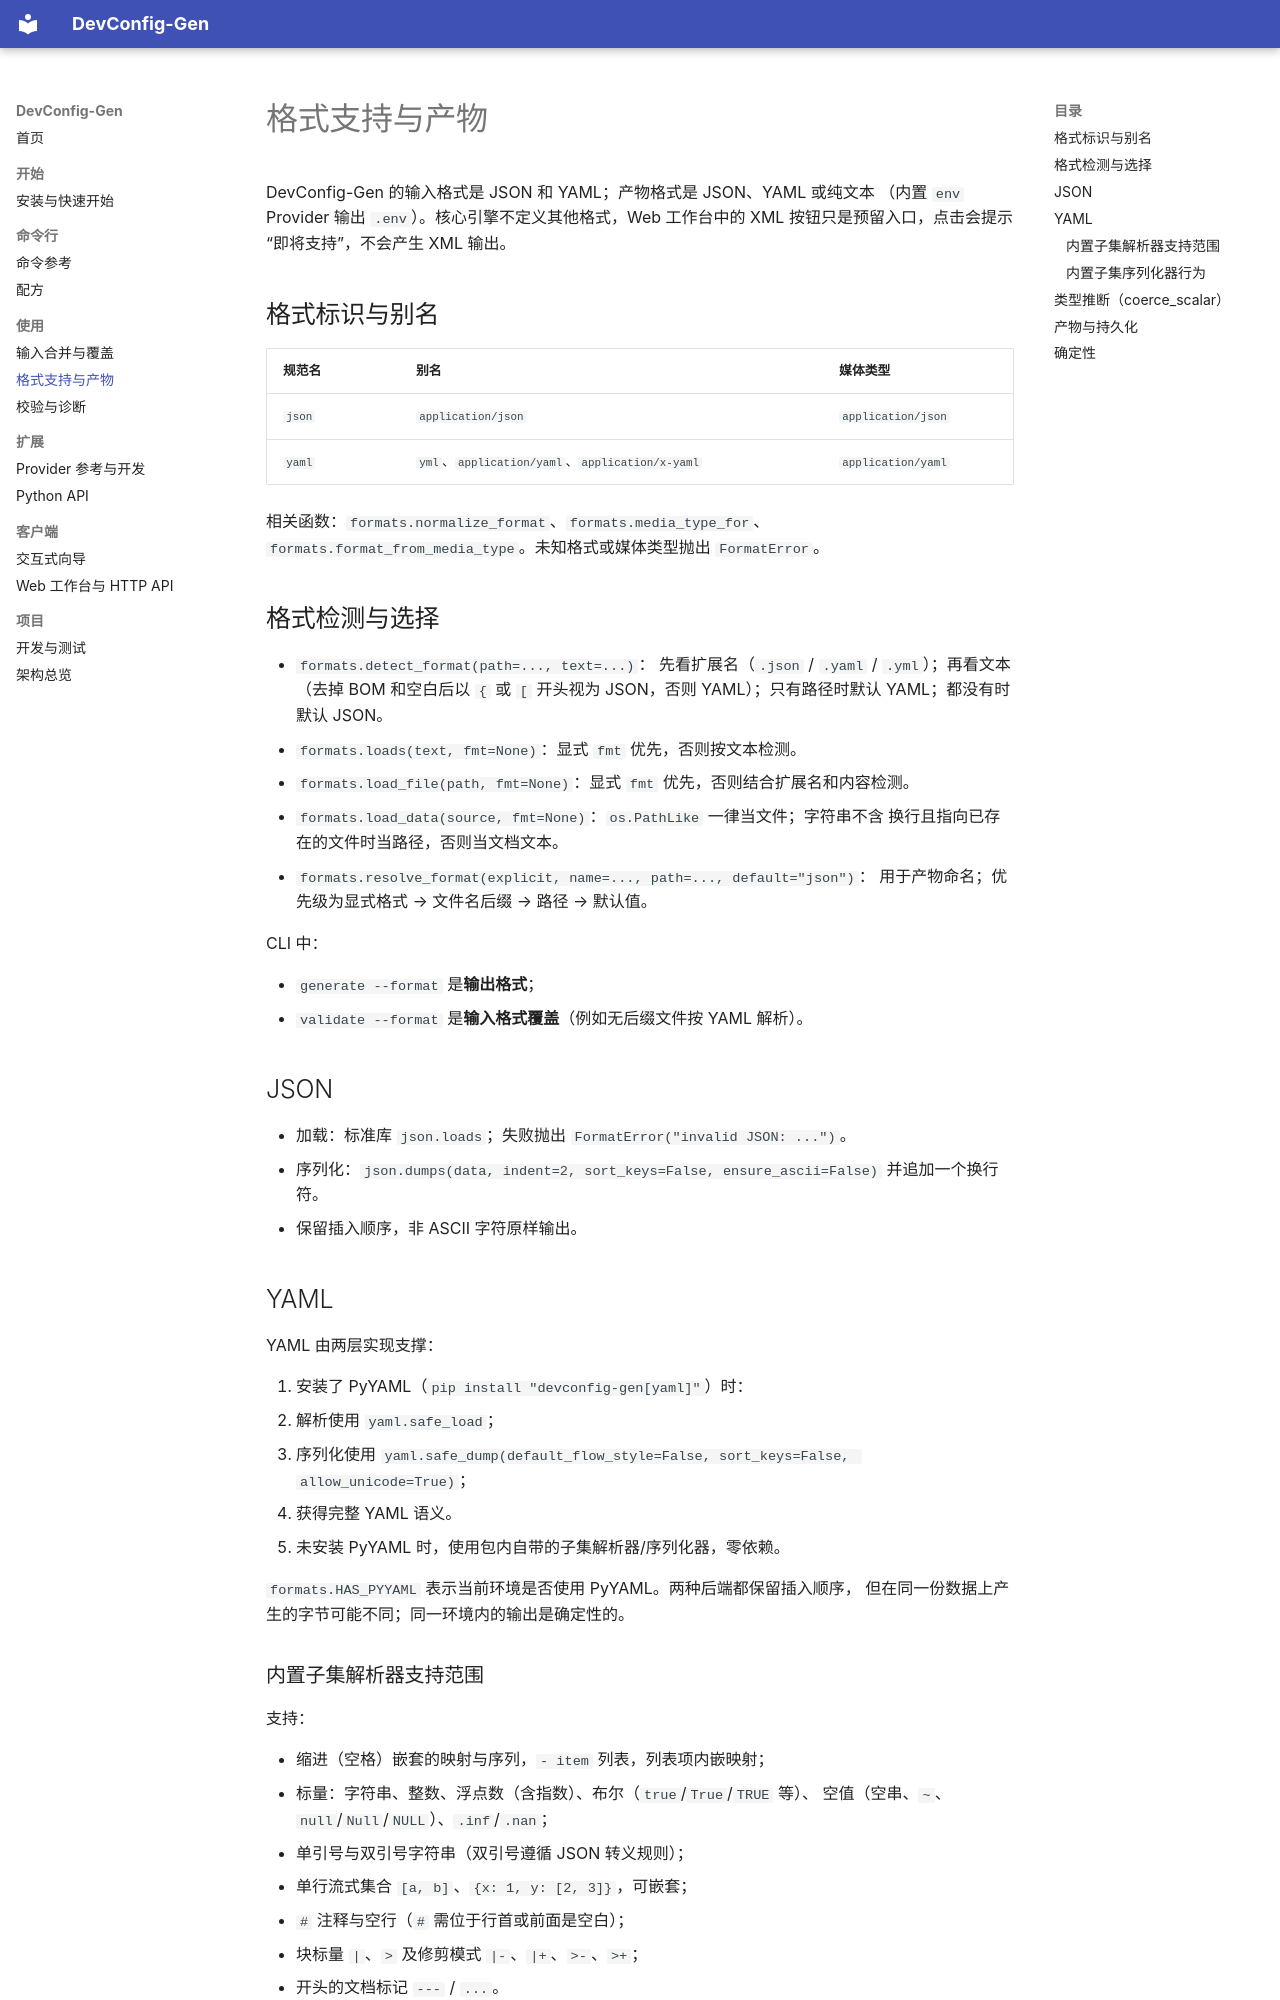

repository: henryliu443/DevConfig-Gen · page: formats/index.html · generator: mkdocs

# 格式支持与产物

DevConfig-Gen 的输入格式是 JSON 和 YAML；产物格式是 JSON、YAML 或纯文本
（内置 `env` Provider 输出 `.env`）。核心引擎不定义其他格式，Web 工作台中的
XML 按钮只是预留入口，点击会提示“即将支持”，不会产生 XML 输出。

## 格式标识与别名

| 规范名 | 别名 | 媒体类型 |
| --- | --- | --- |
| `json` | `application/json` | `application/json` |
| `yaml` | `yml`、`application/yaml`、`application/x-yaml` | `application/yaml` |

相关函数：`formats.normalize_format`、`formats.media_type_for`、
`formats.format_from_media_type`。未知格式或媒体类型抛出 `FormatError`。

## 格式检测与选择

- `formats.detect_format(path=..., text=...)`：
  先看扩展名（`.json` / `.yaml` / `.yml`）；再看文本（去掉 BOM 和空白后以
  `{` 或 `[` 开头视为 JSON，否则 YAML）；只有路径时默认 YAML；都没有时默认 JSON。
- `formats.loads(text, fmt=None)`：显式 `fmt` 优先，否则按文本检测。
- `formats.load_file(path, fmt=None)`：显式 `fmt` 优先，否则结合扩展名和内容检测。
- `formats.load_data(source, fmt=None)`：`os.PathLike` 一律当文件；字符串不含
  换行且指向已存在的文件时当路径，否则当文档文本。
- `formats.resolve_format(explicit, name=..., path=..., default="json")`：
  用于产物命名；优先级为显式格式 → 文件名后缀 → 路径 → 默认值。

CLI 中：

- `generate --format` 是**输出格式**；
- `validate --format` 是**输入格式覆盖**（例如无后缀文件按 YAML 解析）。

## JSON

- 加载：标准库 `json.loads`；失败抛出 `FormatError("invalid JSON: ...")`。
- 序列化：`json.dumps(data, indent=2, sort_keys=False, ensure_ascii=False)`
  并追加一个换行符。
- 保留插入顺序，非 ASCII 字符原样输出。

## YAML

YAML 由两层实现支撑：

1. 安装了 PyYAML（`pip install "devconfig-gen[yaml]"`）时：
   - 解析使用 `yaml.safe_load`；
   - 序列化使用 `yaml.safe_dump(default_flow_style=False, sort_keys=False, allow_unicode=True)`；
   - 获得完整 YAML 语义。
2. 未安装 PyYAML 时，使用包内自带的子集解析器/序列化器，零依赖。

`formats.HAS_PYYAML` 表示当前环境是否使用 PyYAML。两种后端都保留插入顺序，
但在同一份数据上产生的字节可能不同；同一环境内的输出是确定性的。
